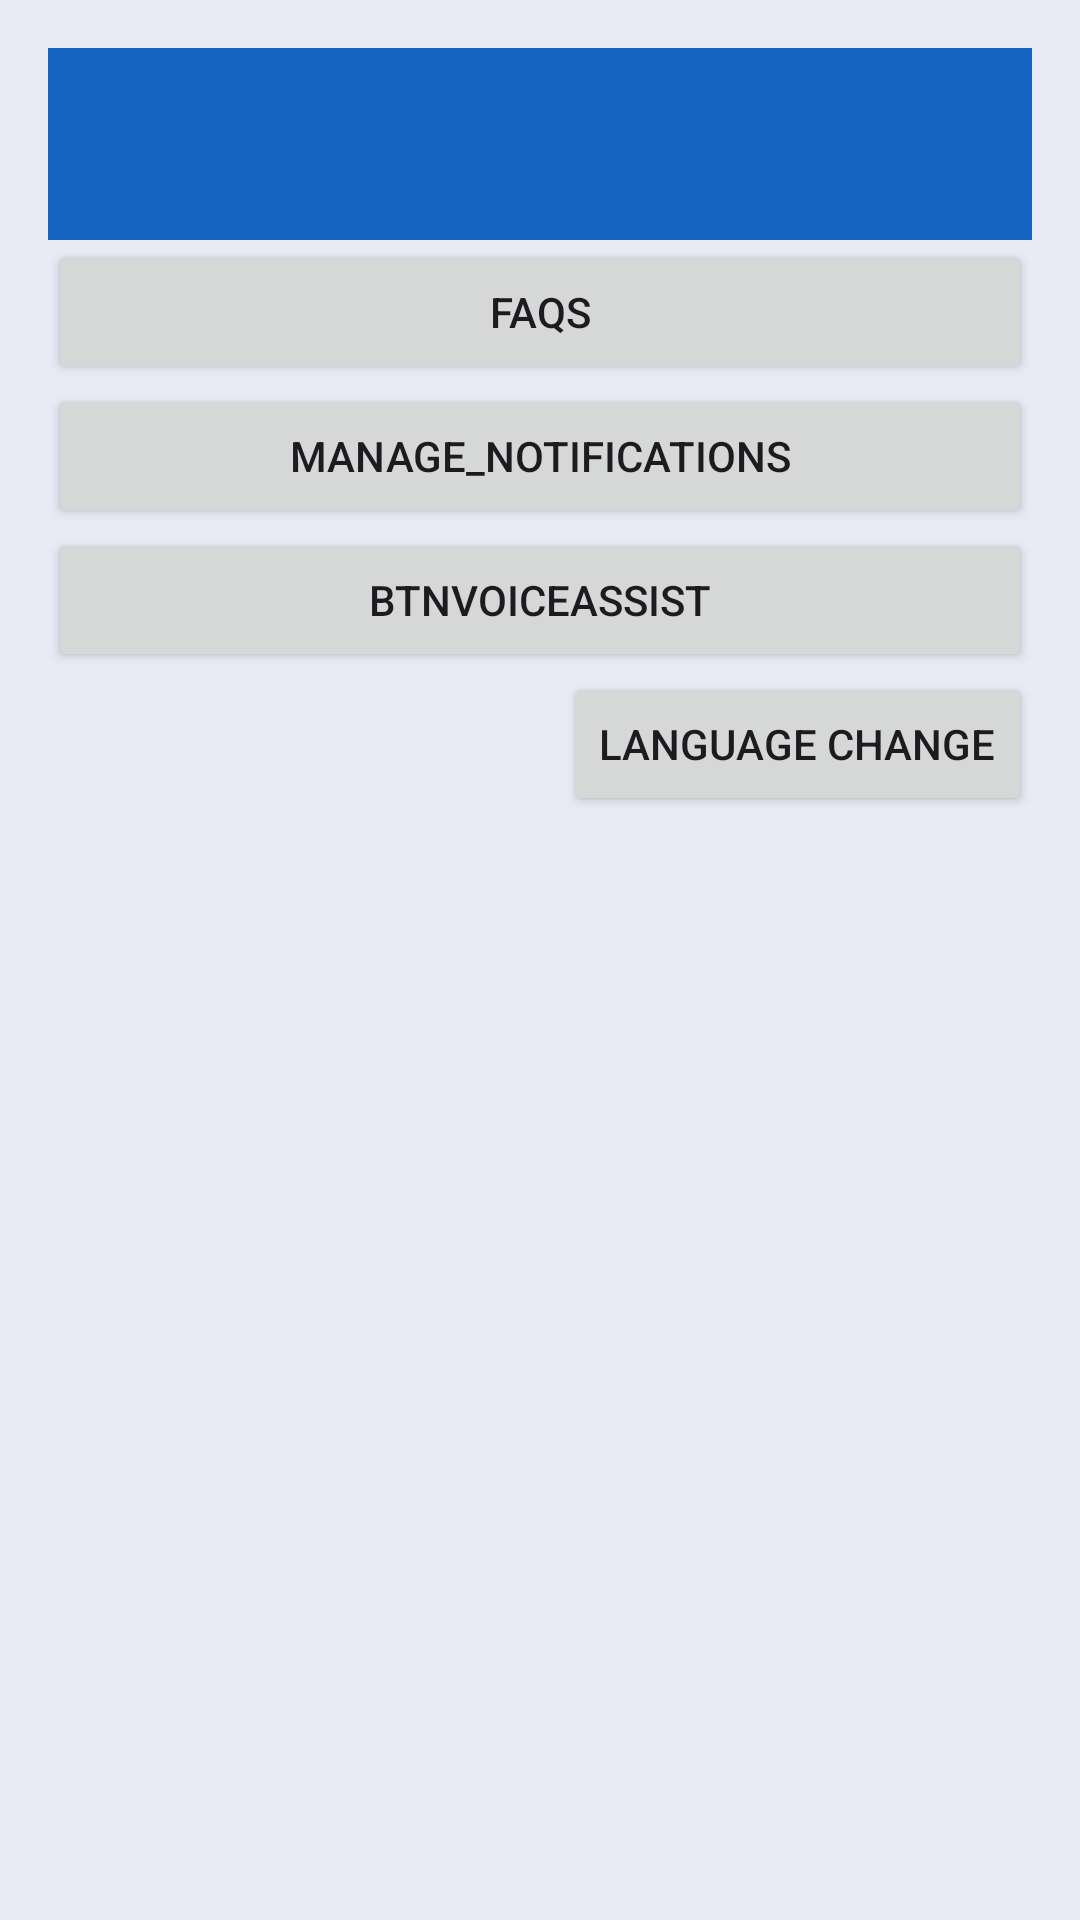

The Android layout XML behind this screen, and the referenced resources:
<!-- AndroidManifest.xml: application theme Theme.DigitalGuardians -->
<!-- res/layout/activity_banking_assistance.xml -->
<?xml version="1.0" encoding="utf-8"?>
<LinearLayout xmlns:android="http://schemas.android.com/apk/res/android"
    xmlns:app="http://schemas.android.com/apk/res-auto"
    android:layout_width="match_parent"
    android:layout_height="match_parent"
    android:orientation="vertical"
    android:background="#E8EAF6"
    android:padding="16dp">

    <androidx.appcompat.widget.Toolbar
        android:id="@+id/toolbar"
        android:layout_width="match_parent"
        android:layout_height="?attr/actionBarSize"
        android:background="@color/primary_blue"
        app:titleTextColor="@android:color/white"
        app:popupTheme="@style/ThemeOverlay.AppCompat.Light"/>


    <Button
        android:id="@+id/btnFaq"
        android:layout_width="match_parent"
        android:layout_height="wrap_content"
        android:text="faqs" />

    <Button
        android:id="@+id/btnNotifications"
        android:layout_width="match_parent"
        android:layout_height="wrap_content"
        android:text="manage_notifications" />
    <Button
        android:id="@+id/btnVoiceAssist"
        android:layout_width="match_parent"
        android:layout_height="wrap_content"
        android:text="btnVoiceAssist" />



    <Button
        android:id="@+id/btnToggleLanguage"
        android:layout_width="wrap_content"
        android:layout_height="wrap_content"
        android:layout_gravity="end"
        android:layout_marginBottom="16dp"
        android:text="Language Change" />

    <androidx.recyclerview.widget.RecyclerView
        android:id="@+id/faqRecyclerView"
        android:layout_width="match_parent"
        android:layout_height="match_parent"
        android:clipToPadding="false"
        android:paddingBottom="16dp"/>

</LinearLayout>
<!-- resources referenced by this layout -->
<resources>
  <color name="primary_blue">#1565C0</color>
  <style name="Theme.DigitalGuardians" parent="Base.Theme.DigitalGuardians" />
  <style name="Base.Theme.DigitalGuardians" parent="Theme.Material3.DayNight.NoActionBar">
          
          
      </style>
</resources>
